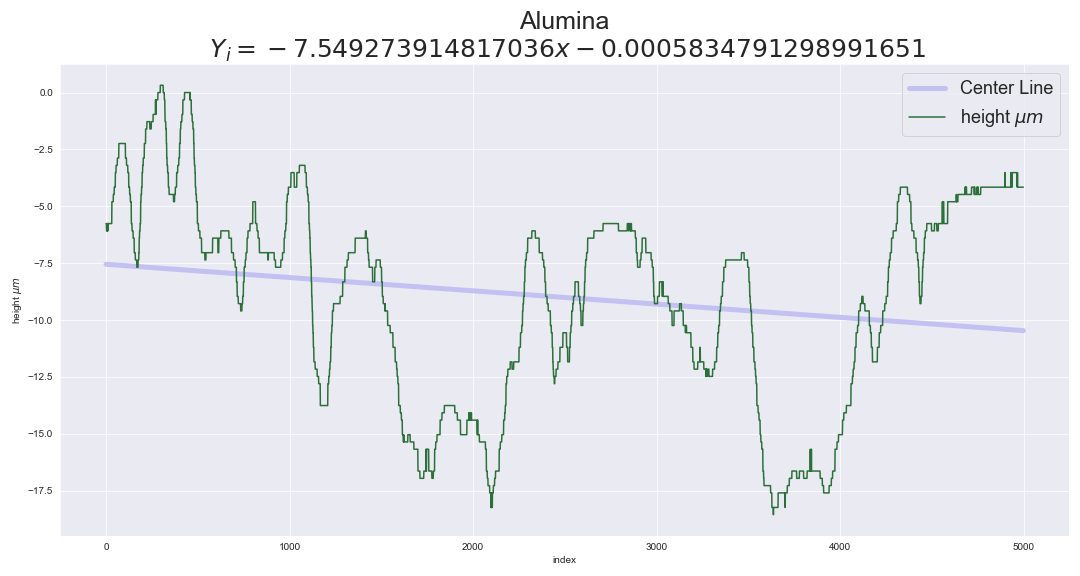

Data behind this chart, as committed beside it:
, index, height $\mu m$, linear regression, Yi, absolute height, square height
0, 0, -5.76, -7.549, 1.789, 1.789, 3.202
1, 1, -5.76, -7.55, 1.79, 1.79, 3.204
2, 2, -5.76, -7.55, 1.79, 1.79, 3.206
3, 3, -6.08, -7.551, 1.471, 1.471, 2.164
4, 4, -6.08, -7.552, 1.472, 1.472, 2.166
5, 5, -5.76, -7.552, 1.792, 1.792, 3.212
6, 6, -6.08, -7.553, 1.473, 1.473, 2.169
7, 7, -6.08, -7.553, 1.473, 1.473, 2.171
8, 8, -6.08, -7.554, 1.474, 1.474, 2.173
9, 9, -5.76, -7.555, 1.795, 1.795, 3.22
10, 10, -6.08, -7.555, 1.475, 1.475, 2.176
11, 11, -5.76, -7.556, 1.796, 1.796, 3.225
12, 12, -5.76, -7.556, 1.796, 1.796, 3.227
13, 13, -5.76, -7.557, 1.797, 1.797, 3.229
14, 14, -5.76, -7.557, 1.797, 1.797, 3.231
15, 15, -5.76, -7.558, 1.798, 1.798, 3.233
16, 16, -5.76, -7.559, 1.799, 1.799, 3.235
17, 17, -5.76, -7.559, 1.799, 1.799, 3.237
18, 18, -5.76, -7.56, 1.8, 1.8, 3.239
19, 19, -5.76, -7.56, 1.8, 1.8, 3.241
20, 20, -5.76, -7.561, 1.801, 1.801, 3.243
21, 21, -5.76, -7.562, 1.802, 1.802, 3.245
22, 22, -5.76, -7.562, 1.802, 1.802, 3.248
23, 23, -5.76, -7.563, 1.803, 1.803, 3.25
24, 24, -5.76, -7.563, 1.803, 1.803, 3.252
25, 25, -5.76, -7.564, 1.804, 1.804, 3.254
26, 26, -5.76, -7.564, 1.804, 1.804, 3.256
27, 27, -5.76, -7.565, 1.805, 1.805, 3.258
28, 28, -5.76, -7.566, 1.806, 1.806, 3.26
29, 29, -5.76, -7.566, 1.806, 1.806, 3.262
30, 30, -5.76, -7.567, 1.807, 1.807, 3.264
31, 31, -5.76, -7.567, 1.807, 1.807, 3.267
32, 32, -4.8, -7.568, 2.768, 2.768, 7.662
33, 33, -4.8, -7.569, 2.769, 2.769, 7.665
34, 34, -4.8, -7.569, 2.769, 2.769, 7.668
35, 35, -4.8, -7.57, 2.77, 2.77, 7.671
36, 36, -4.8, -7.57, 2.77, 2.77, 7.674
37, 37, -4.8, -7.571, 2.771, 2.771, 7.678
38, 38, -4.8, -7.571, 2.771, 2.771, 7.681
39, 39, -4.8, -7.572, 2.772, 2.772, 7.684
40, 40, -4.48, -7.573, 3.093, 3.093, 9.564
41, 41, -4.48, -7.573, 3.093, 3.093, 9.568
42, 42, -4.48, -7.574, 3.094, 3.094, 9.571
43, 43, -4.48, -7.574, 3.094, 3.094, 9.575
44, 44, -4.48, -7.575, 3.095, 3.095, 9.579
45, 45, -4.16, -7.576, 3.416, 3.416, 11.67
46, 46, -4.16, -7.576, 3.416, 3.416, 11.67
47, 47, -4.16, -7.577, 3.417, 3.417, 11.67
48, 48, -4.16, -7.577, 3.417, 3.417, 11.68
49, 49, -4.16, -7.578, 3.418, 3.418, 11.68
50, 50, -4.16, -7.578, 3.418, 3.418, 11.69
51, 51, -3.52, -7.579, 4.059, 4.059, 16.48
52, 52, -3.52, -7.58, 4.06, 4.06, 16.48
53, 53, -3.52, -7.58, 4.06, 4.06, 16.49
54, 54, -3.52, -7.581, 4.061, 4.061, 16.49
55, 55, -3.2, -7.581, 4.381, 4.381, 19.2
56, 56, -3.2, -7.582, 4.382, 4.382, 19.2
57, 57, -3.2, -7.583, 4.383, 4.383, 19.21
58, 58, -3.2, -7.583, 4.383, 4.383, 19.21
59, 59, -3.2, -7.584, 4.384, 4.384, 19.22
... 4,940 more rows
